Run: headless pygame with SDL's dummy video driver; simulated clock (each Clock.tick advances the game by its frame time, no real sleeping); random seed 0; keys injected as events and as key.get_pressed() state; no mouse input.
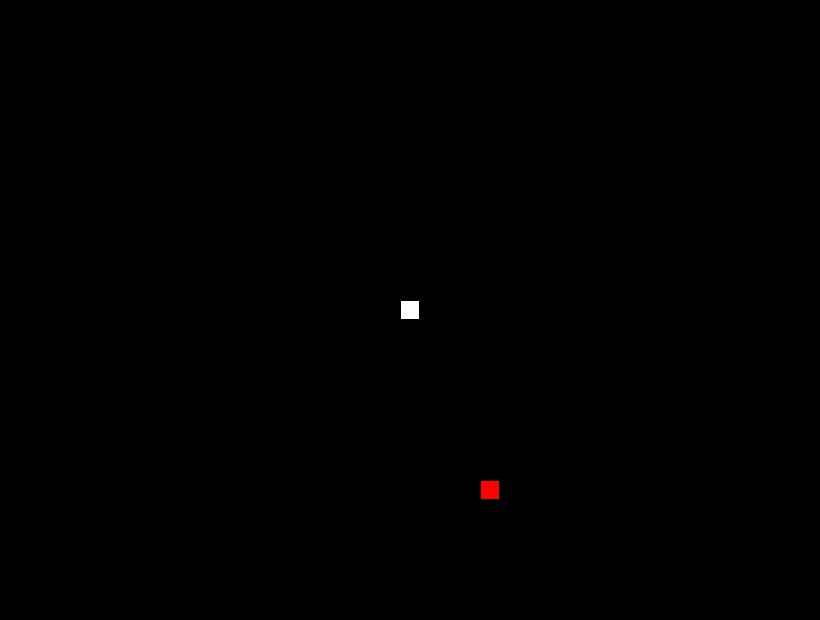
Frame 1 of 2 · flips 1–60 · no input
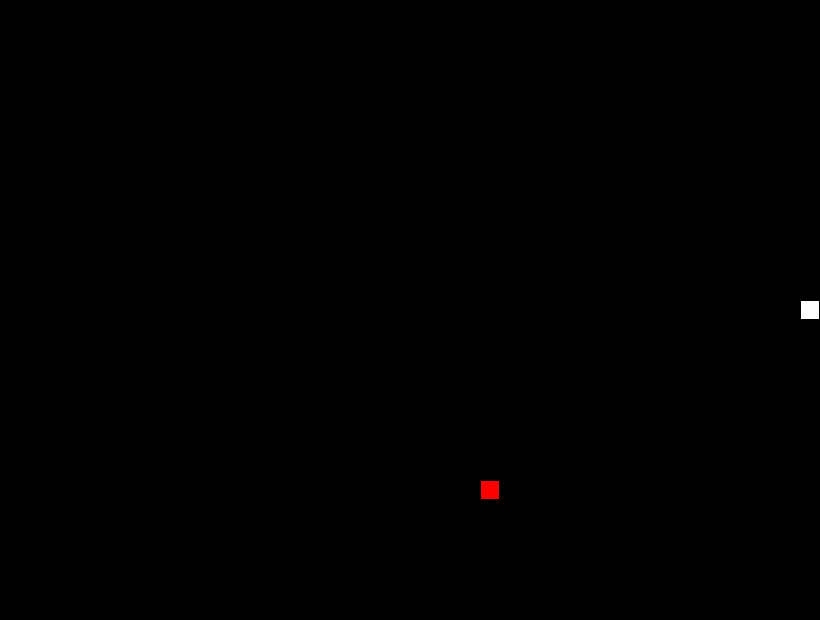
Frame 2 of 2 · flips 61–180 · tapped SPACE, RETURN · held RIGHT (→), D (game ended)

The pygame program that drew these frames:

#!/usr/bin/env python3

import pygame
import time
from random import randint


class Player:  # Snake
    def __init__(self, grid, border):
        self.grid = grid
        self.border = border
        self.velocity = grid
        self.left = False
        self.right = False
        self.up = False
        self.down = False
        self.left_current = False
        self.right_current = False
        self.up_current = False
        self.down_current = False
        self.x = int((width - self.grid) / 2)
        self.y = int((height - self.grid) / 2)
        self.xyList = [(int((width - self.grid) / 2) + self.border, int((height - self.grid) / 2) + self.border, self.grid - 2 * self.border, self.grid - 2 * self.border)]
        self.fps_counter = 0

    def move(self):
        self.left_current = self.left
        self.right_current = self.right
        self.up_current = self.up
        self.down_current = self.down
        global game_over
        if self.left_current:
            self.x -= self.velocity
        elif self.right_current:
            self.x += self.velocity
        elif self.up_current:
            self.y -= self.velocity
        elif self.down_current:
            self.y += self.velocity
        self.location = (self.x + self.border, self.y + self.border, self.grid - 2 * self.border, self.grid - 2 * self.border)

        if self.x == -self.grid or self.x == width or self.y == -self.grid or self.y == height:
            game_over = True

        for pair in self.xyList:  # collision with itself
            if self.location == pair and len(self.xyList) != 1:
                game_over = True

        if self.x == Apple.x and self.y == Apple.y:
            Apple.move()
        else:
            self.xyList.pop(0)

        self.xyList.append(self.location)

    def draw(self):
        for pair in self.xyList:
            if self.xyList.index(pair) != len(self.xyList) - 1:
                pygame.draw.rect(window, (0, 255, 0), pair)
        pygame.draw.rect(window, (255, 255, 255), self.xyList[len(self.xyList) - 1])


class Target:  # Apple
    def __init__(self, grid, border):
        self.grid = grid
        self.border = border
        self.move()

    def move(self):
        self.x = randint(0, width / self.grid - 1) * self.grid
        self.y = randint(0, height / self.grid - 1) * self.grid
        self.location = (self.x + self.border, self.y + self.border, self.grid - 2 * self.border, self.grid - 2 * self.border)
        for pair in Snake.xyList:
            if pair == self.location:
                self.move()
                break

    def draw(self):
        pygame.draw.rect(window, (255, 0, 0), self.location)


def redrawGameWindow():
    window.fill((0, 0, 0))
    Snake.draw()
    Apple.draw()
    pygame.display.update()


grid = 20
border = 1
width = 41 * grid  # odd multiples of grid
height = 31 * grid
fps = 40

pygame.display.init()
clock = pygame.time.Clock()
window = pygame.display.set_mode((width, height))
pygame.display.set_caption("Snake by Michał v0.2")

Snake = Player(grid, border)
Apple = Target(grid, border)


game_over = False
while not game_over:
    clock.tick(fps)

    if Snake.fps_counter % (fps / 4) == 0:
        redrawGameWindow()
    Snake.fps_counter += 1

    keys = pygame.key.get_pressed()
    for event in pygame.event.get():
        if event.type == pygame.QUIT or keys[pygame.K_ESCAPE]:
            game_over = True

    if (keys[pygame.K_LEFT] or keys[pygame.K_a]) and not Snake.right_current:
        Snake.left = True
        Snake.right = False
        Snake.up = False
        Snake.down = False
    if (keys[pygame.K_RIGHT] or keys[pygame.K_d]) and not Snake.left_current:
        Snake.left = False
        Snake.right = True
        Snake.up = False
        Snake.down = False
    if (keys[pygame.K_UP] or keys[pygame.K_w]) and not Snake.down_current:
        Snake.left = False
        Snake.right = False
        Snake.up = True
        Snake.down = False
    if (keys[pygame.K_DOWN] or keys[pygame.K_s]) and not Snake.up_current:
        Snake.left = False
        Snake.right = False
        Snake.up = False
        Snake.down = True

    if Snake.fps_counter % (fps / 4) == 0:
        Snake.move()


time.sleep(4)
pygame.quit()
